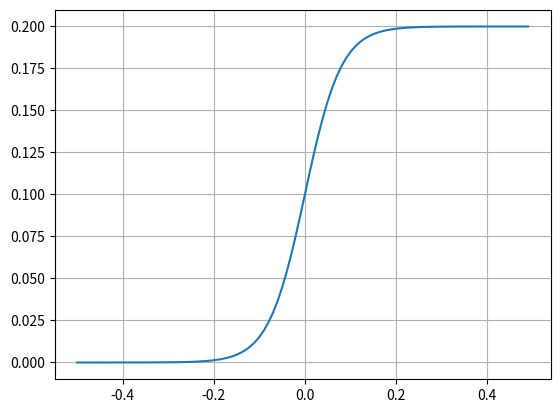

This figure's Python source:
import numpy as np
import matplotlib.pyplot as plt

x=np.arange(-0.5, 0.5, 0.01)
y=0.2*1 / (1 + np.exp(-x*5*5))

plt.grid()  # 生成网格
plt.plot(x,y)
plt.show()